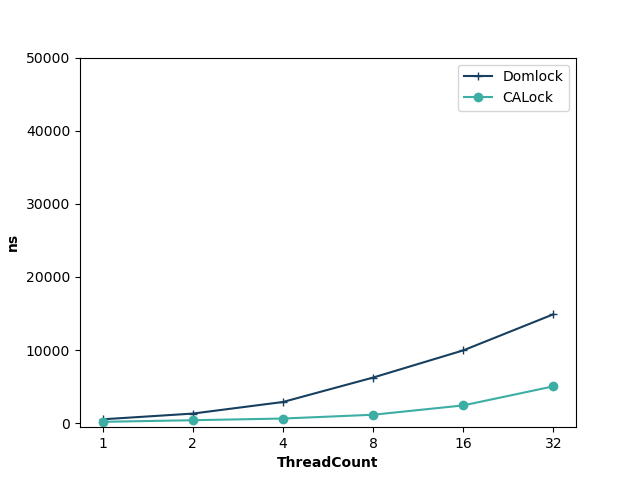

The data file committed next to this chart (first rows):
ThreadCount, Domlock, CALock
1, 538, 195
2, 1321, 414
4, 2906, 644
8, 6248, 1162
16, 9965, 2440
32, 14904, 5050
